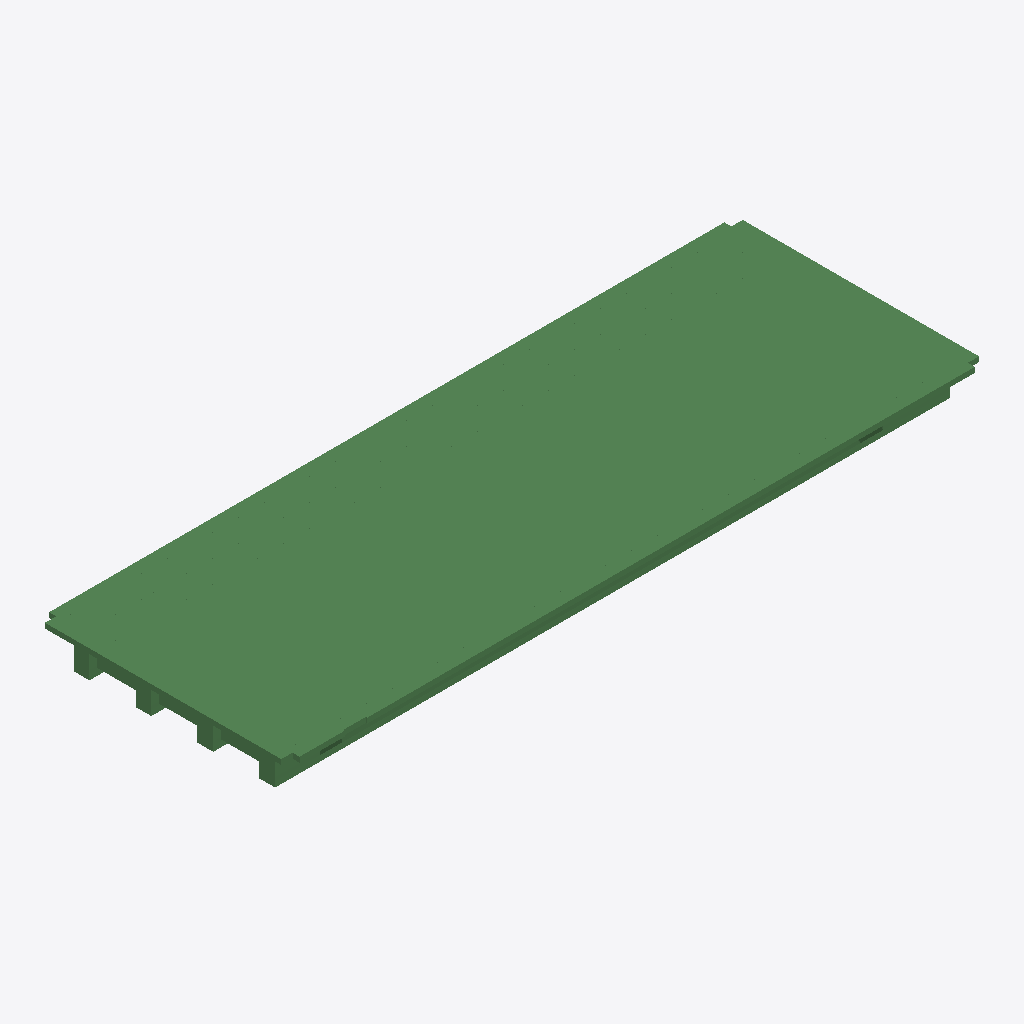
Isometric view of an IFC building model (IFC-SPF (STEP), schema IFC2X3, length unit metre), seen from the south-west, elements coloured by IFC class (only those large enough to see are counted): 380 beams (green).
Extent 31.0 m × 11.1 m × 1.7 m (x, y, z). Storeys (1): floor#1 at 0.00 m. Elements (762): 762 IfcBeam.

HEADER;
FILE_DESCRIPTION(('model build from MIDAS'),'2;1');
FILE_NAME('','2026-06-10T16:10:31',(),(),'','','');
FILE_SCHEMA(('IFC2X3'));
ENDSEC;
DATA;
#7=IFCPROJECT('16acZ5Hwf8ahQSiZn99WiD',#1,'D_30_2L_OF_P_Superstructure',$,$,'D_30_2L_OF_P_Superstructure',$,(),#8);
#10=IFCSITE('1RxPDD3_59Jh9iB9miog3I',#1,'The site',$,$,#11,#16,$,.ELEMENT.,$,$,$,$,$);
#24=IFCBUILDING('1nfLBO3gX3xR2PZh$dAdN5',#1,'The building',$,$,#25,#30,$,.ELEMENT.,$,$,$);
#38=IFCBUILDINGSTOREY('2taxe7sRX5XRsK4L2WanlP',#1,'floor#1',$,$,#39,#44,$,.ELEMENT.,-2.035);
#421=IFCBEAM('3fsfrT3RP7pQpyW6nl6v1d',#1,'Beam#129',$,$,#422,#427,$);
#1214=IFCBEAM('34XdJErzHANwYN6WRVMYX_',#1,'Beam#142',$,$,#1215,#1220,$);
#482=IFCBEAM('0QVFYN2OfCueBetexdFfv2',#1,'Beam#130',$,$,#483,#488,$);
#1702=IFCBEAM('2x7Z6KiV5D4OXOMhrbIuIt',#1,'Beam#150',$,$,#1703,#1708,$);
#848=IFCBEAM('2zxw$vRnDDJfcp4Bj2Jy43',#1,'Beam#136',$,$,#849,#854,$);
#970=IFCBEAM('1W1VlMMZjDBfI3HJlkAcGc',#1,'Beam#138',$,$,#971,#976,$);
#604=IFCBEAM('2yk0X2f9LEzA7mB4V0FRaV',#1,'Beam#132',$,$,#605,#610,$);
#1763=IFCBEAM('1H7PhOwSnCj9$yxDekp$zD',#1,'Beam#151',$,$,#1764,#1769,$);
#1031=IFCBEAM('1j7K7cJrP4ZfWH4ObTQZIW',#1,'Beam#139',$,$,#1032,#1037,$);
#1946=IFCBEAM('1Kq1lSNW51UefS8qVIJUHB',#1,'Beam#154',$,$,#1947,#1952,$);
#2129=IFCBEAM('1aLUFzE517iuFJfenbO8mb',#1,'Beam#157',$,$,#2130,#2135,$);
#9458=IFCBEAM('0bIHv7yD9F$x3BqmoYGBs6',#1,'Beam#346',$,$,#9459,#9464,$);
#3413=IFCBEAM('31kkEbH71FxBfZ_$7j52LE',#1,'Beam#201',$,$,#3414,#3419,$);
#5001=IFCBEAM('2OT5laQrP1khb5UHL4ySOH',#1,'Beam#229',$,$,#5002,#5007,$);
#1275=IFCBEAM('2J2wCEByvFuRjSWVnzxDPN',#1,'Beam#143',$,$,#1276,#1281,$);
#2507=IFCBEAM('1Oz9M3rY97vP881myZd7E4',#1,'Beam#175',$,$,#2508,#2513,$);
#2633=IFCBEAM('17KtTdhI1BNgvZ60UE16t_',#1,'Beam#181',$,$,#2634,#2639,$);
#2213=IFCBEAM('1OjZgIqLT1Ffy0CVaaW9P8',#1,'Beam#161',$,$,#2214,#2219,$);
#665=IFCBEAM('3U0XJ74Uj9rApe5HmUb1iL',#1,'Beam#133',$,$,#666,#671,$);
#3474=IFCBEAM('2rrecBmy1BSgs9DFATkIml',#1,'Beam#202',$,$,#3475,#3480,$);
#360=IFCBEAM('2KOZSQzd5F1eB3UyodjPEp',#1,'Beam#128',$,$,#361,#366,$);
#4938=IFCBEAM('0JVZrQx6P6IhIOOu7qt_AA',#1,'Beam#226',$,$,#4939,#4944,$);
#8848=IFCBEAM('3s2SF1rAT0DPXRkYL85NmG',#1,'Beam#336',$,$,#8849,#8854,$);
#6649=IFCBEAM('1RcWLxRJv07f$VeebvrSsy',#1,'Beam#277',$,$,#6650,#6655,$);
#1458=IFCBEAM('1K2_gHCLfE0u7IdkhCiU5E',#1,'Beam#146',$,$,#1459,#1464,$);
#2675=IFCBEAM('0qTzz40Rz5dxmUm_jPE_0C',#1,'Beam#183',$,$,#2676,#2681,$);
#10312=IFCBEAM('0DxzxVD_19AAgceVKguDd$',#1,'Beam#360',$,$,#10313,#10318,$);
#5022=IFCBEAM('1CZUusfiX8qgfegdFILoI0',#1,'Beam#230',$,$,#5023,#5028,$);
#4023=IFCBEAM('3b4NCvNKn61ACJSuRyp6Fj',#1,'Beam#211',$,$,#4024,#4029,$);
#6161=IFCBEAM('2EHbP$3Lv2xgCZgKXWMdeo',#1,'Beam#269',$,$,#6162,#6167,$);
#4511=IFCBEAM('06WU17AZz9aeC2NT7GrhJx',#1,'Beam#219',$,$,#4512,#4517,$);
#3779=IFCBEAM('0CzmHmAiv3Gw_SymAn_iA_',#1,'Beam#207',$,$,#3780,#3785,$);
#2192=IFCBEAM('26fciP0FjFAeqpWKYlAMcG',#1,'Beam#160',$,$,#2193,#2198,$);
#543=IFCBEAM('3AEQMOBjDD_g8$Zdl2Fmnq',#1,'Beam#131',$,$,#544,#549,$);
#787=IFCBEAM('0gSrKvKb16EAx5CydaJlHR',#1,'Beam#135',$,$,#788,#793,$);
#8482=IFCBEAM('3fViP1kErCIhtvFn74d5PP',#1,'Beam#330',$,$,#8483,#8488,$);
#1580=IFCBEAM('1Pk9A8W151$O6cFv9pGDQ_',#1,'Beam#148',$,$,#1581,#1586,$);
#9763=IFCBEAM('3L$jFlNfPCZRP48dMj_Gls',#1,'Beam#351',$,$,#9764,#9769,$);
#55=IFCBEAM('3zc6b2oGPA4vJyALXRnXjs',#1,'Beam#123',$,$,#56,#61,$);
#1885=IFCBEAM('2Ss_ZKFEnCKPlCiYhpQV$c',#1,'Beam#153',$,$,#1886,#1891,$);
#4980=IFCBEAM('2iYihNigHAUQdQWMIl4LjQ',#1,'Beam#228',$,$,#4981,#4986,$);
#5484=IFCBEAM('2HEO2Bn_zDbA47CZ$HLO6i',#1,'Beam#252',$,$,#5485,#5490,$);
#9397=IFCBEAM('1_EFsdSFTCpuCjzyXXP7Mb',#1,'Beam#345',$,$,#9398,#9403,$);
#9275=IFCBEAM('24AtAHBaf4cPYU1SzeE3Xv',#1,'Beam#343',$,$,#9276,#9281,$);
#238=IFCBEAM('0C5kU1t4f1yu7urorpe3d6',#1,'Beam#126',$,$,#239,#244,$);
#2843=IFCBEAM('2G6zTHOPv6LO4sWgHj$itt',#1,'Beam#191',$,$,#2844,#2849,$);
#10251=IFCBEAM('3A02DCS5TB59$H5bY9My5D',#1,'Beam#359',$,$,#10252,#10257,$);
#9336=IFCBEAM('0k3V2VkDnAmPW3DX_jhqTj',#1,'Beam#344',$,$,#9337,#9342,$);
#6222=IFCBEAM('1Rk7VqAej9u9_ritLMO7Ns',#1,'Beam#270',$,$,#6223,#6228,$);
#9885=IFCBEAM('09$p7W_irFaAHE8RCynVh3',#1,'Beam#353',$,$,#9886,#9891,$);
#6588=IFCBEAM('2EOWo59uj11PKyJG3FiH62',#1,'Beam#276',$,$,#6589,#6594,$);
#10068=IFCBEAM('3aJ1e9sGb3kQ8csxDBrC1T',#1,'Beam#356',$,$,#10069,#10074,$);
#5043=IFCBEAM('1KXYorC8XDq9TFpG$eJYGU',#1,'Beam#231',$,$,#5044,#5049,$);
#7442=IFCBEAM('29ZR2U8z5Duu4TpHAMySE2',#1,'Beam#290',$,$,#7443,#7448,$);
#9031=IFCBEAM('1r$$UOHhr2yfTqgpc2Fcfa',#1,'Beam#339',$,$,#9032,#9037,$);
#10373=IFCBEAM('3BHGwkesb1wwWfTFAPesqg',#1,'Beam#361',$,$,#10374,#10379,$);
#5673=IFCBEAM('2v8YPL7HL8wPRj0_Obo2m3',#1,'Beam#261',$,$,#5674,#5679,$);
#5652=IFCBEAM('29Mx7IsOz0j8KQYJesLwWh',#1,'Beam#260',$,$,#5653,#5658,$);
#5316=IFCBEAM('0XIq$rzdj4pwFjHANtzoYb',#1,'Beam#244',$,$,#5317,#5322,$);
#2780=IFCBEAM('11dPrBc7P7mQP8X_PfGxES',#1,'Beam#188',$,$,#2781,#2786,$);
#5568=IFCBEAM('2NHn$8OVT4DxFG7F9UtKMW',#1,'Beam#256',$,$,#5569,#5574,$);
#1336=IFCBEAM('0sF$kgND95OR3m6Y$KlYU7',#1,'Beam#144',$,$,#1337,#1342,$);
#2423=IFCBEAM('2EW6H2MwH06QudY__7jmBd',#1,'Beam#171',$,$,#2424,#2429,$);
#1824=IFCBEAM('2OVqYxwRn3jwUj2L3Chw_s',#1,'Beam#152',$,$,#1825,#1830,$);
#2234=IFCBEAM('3IqN2HrFDE5xVHeWAxEZUi',#1,'Beam#162',$,$,#2235,#2240,$);
#2738=IFCBEAM('0LHWTQJ99CSAYqj5J0P$wU',#1,'Beam#186',$,$,#2739,#2744,$);
#1519=IFCBEAM('1JD4ZTKzzBevn6P3$pdumd',#1,'Beam#147',$,$,#1520,#1525,$);
#8726=IFCBEAM('1B0oGaJXn27BqVZk3qaZxU',#1,'Beam#334',$,$,#8727,#8732,$);
#9519=IFCBEAM('01rzFUD4L04eFV6LVwfEBo',#1,'Beam#347',$,$,#9520,#9525,$);
#9702=IFCBEAM('1h$EkzhKX1jvqGgQaZyQ20',#1,'Beam#350',$,$,#9703,#9708,$);
#177=IFCBEAM('2nSjyRn0vFTxwe0BoT6bJ9',#1,'Beam#125',$,$,#178,#183,$);
#7564=IFCBEAM('0epxWWPp50xfE27Dj2frFM',#1,'Beam#292',$,$,#7565,#7570,$);
#299=IFCBEAM('07BrcHokXChvo09ORs5MtJ',#1,'Beam#127',$,$,#300,#305,$);
#2171=IFCBEAM('1TNrWSkwT8BBMLycotF6fY',#1,'Beam#159',$,$,#2172,#2177,$);
#8970=IFCBEAM('0a1Aa3MjTDAvPXNUfAUUG$',#1,'Beam#338',$,$,#8971,#8976,$);
#4389=IFCBEAM('2P2pwtY4vEmeRhA1HBOtWN',#1,'Beam#217',$,$,#4390,#4395,$);
#3657=IFCBEAM('3cfeqz7495ofCkIwLrfhOi',#1,'Beam#205',$,$,#3658,#3663,$);
#10129=IFCBEAM('1oSDzyeUjEFvtRrjED4hr7',#1,'Beam#357',$,$,#10130,#10135,$);
#10190=IFCBEAM('1u3chuVzj5F9$N8oLOpWSL',#1,'Beam#358',$,$,#10191,#10196,$);
#8604=IFCBEAM('0npQIccZ1AJApujnrKhjQ6',#1,'Beam#332',$,$,#8605,#8610,$);
#2486=IFCBEAM('32S1yW0P15P8xs3KsgL0U1',#1,'Beam#174',$,$,#2487,#2492,$);
#1641=IFCBEAM('3ONUVpTPnA2A6aXozLS65j',#1,'Beam#149',$,$,#1642,#1647,$);
#5358=IFCBEAM('3EUyO9_sPFFBFneYKanGgt',#1,'Beam#246',$,$,#5359,#5364,$);
#9580=IFCBEAM('0XtQ5Ppj97dAgZA093t2I0',#1,'Beam#348',$,$,#9581,#9586,$);
#2297=IFCBEAM('2spckautb9O8V8riOGENav',#1,'Beam#165',$,$,#2298,#2303,$);
#2864=IFCBEAM('3zTsogfmrBSh9XlbZJrqeY',#1,'Beam#192',$,$,#2865,#2870,$);
#8787=IFCBEAM('14oplRc0P3DfVFsXC$DlQR',#1,'Beam#335',$,$,#8788,#8793,$);
#4755=IFCBEAM('2T9xtoiuz5f8KZ9h_B2knV',#1,'Beam#223',$,$,#4756,#4761,$);
#5232=IFCBEAM('2$9QhNFxf0c8FBMgK4zkfF',#1,'Beam#240',$,$,#5233,#5238,$);
#909=IFCBEAM('0rVt5syLb7vuhvtVXCPadv',#1,'Beam#137',$,$,#910,#915,$);
#8167=IFCBEAM('1NU7rIU0v4R9RAWKDL5rev',#1,'Beam#315',$,$,#8168,#8173,$);
#5379=IFCBEAM('0RPkQnfpvB5eZDm71_nweI',#1,'Beam#247',$,$,#5380,#5385,$);
#5547=IFCBEAM('0V0btlY_98EAl8kfKh7lqX',#1,'Beam#255',$,$,#5548,#5553,$);
#6100=IFCBEAM('26XGZDnVvEUQtb73YzzIwH',#1,'Beam#268',$,$,#6101,#6106,$);
#2654=IFCBEAM('0_9Jd2gjnC9xdWLPzBTlkJ',#1,'Beam#182',$,$,#2655,#2660,$);
#9092=IFCBEAM('2BP0RXcgHFEfOe$SIYWsQS',#1,'Beam#340',$,$,#9093,#9098,$);
#4267=IFCBEAM('3hbSkmp$f7v8XAU_cupOBP',#1,'Beam#215',$,$,#4268,#4273,$);
#8909=IFCBEAM('1iD7$DxB58Ux5nMCC2otQe',#1,'Beam#337',$,$,#8910,#8915,$);
#2007=IFCBEAM('2anjayaW5D1B8bemhieFn8',#1,'Beam#155',$,$,#2008,#2013,$);
#5526=IFCBEAM('1t25A8PKLApAYFW7k6c0JB',#1,'Beam#254',$,$,#5527,#5532,$);
#7852=IFCBEAM('2InxsGTP52d8$eapLF9OeR',#1,'Beam#300',$,$,#7853,#7858,$);
#116=IFCBEAM('2gz4$tv$P0LuQ_5oLk4i_U',#1,'Beam#124',$,$,#117,#122,$);
#2759=IFCBEAM('0SObkadO5C7xnX7JpNe$PY',#1,'Beam#187',$,$,#2760,#2765,$);
#4694=IFCBEAM('1eEK1DSOX5TvNjmvVwJIL0',#1,'Beam#222',$,$,#4695,#4700,$);
#5442=IFCBEAM('3fXlYEuUXEpukhk0C82oGL',#1,'Beam#250',$,$,#5443,#5448,$);
#3230=IFCBEAM('1JnwheNlHD8Q6623S74fXb',#1,'Beam#198',$,$,#3231,#3236,$);
#5589=IFCBEAM('0XL0anxV51HQJJNq4fYaeL',#1,'Beam#257',$,$,#5590,#5595,$);
#3291=IFCBEAM('3ZcxNwFGHDoOLfxO1$mmym',#1,'Beam#199',$,$,#3292,#3297,$);
#5337=IFCBEAM('0UfQpQKBT3sRBuvsd14RDA',#1,'Beam#245',$,$,#5338,#5343,$);
#1153=IFCBEAM('2i3AABRz5DBh_p1N8_RBzA',#1,'Beam#141',$,$,#1154,#1159,$);
#8665=IFCBEAM('3UzIV1eQv9WefG27VxgNit',#1,'Beam#333',$,$,#8666,#8671,$);
#7137=IFCBEAM('2BdI7lrkT9Lg6NzW_wkPZo',#1,'Beam#285',$,$,#7138,#7143,$);
#7831=IFCBEAM('118Jiyyib8ahFIT3BUbJmo',#1,'Beam#299',$,$,#7832,#7837,$);
#4633=IFCBEAM('0C8SLm9Q915AD7kMfIpyWW',#1,'Beam#221',$,$,#4634,#4639,$);
#3169=IFCBEAM('1gOqpwCK54jxWMnovPYN$B',#1,'Beam#197',$,$,#3170,#3175,$);
#8020=IFCBEAM('1TChcbDET4cOCQMastEdNP',#1,'Beam#308',$,$,#8021,#8026,$);
#6039=IFCBEAM('0HuQ63WEf7WPQsPtbHpFPD',#1,'Beam#267',$,$,#6040,#6045,$);
#6527=IFCBEAM('3o_Hj4FA1Eyf$_COA8j2OV',#1,'Beam#275',$,$,#6528,#6533,$);
#7320=IFCBEAM('2W_h2UJ1j08vcYEtt9Uyk1',#1,'Beam#288',$,$,#7321,#7326,$);
#2696=IFCBEAM('0e2Q3xCgDFHhmSYIQkh7Cv',#1,'Beam#184',$,$,#2697,#2702,$);
#3901=IFCBEAM('19j3of2B57lhgsXUBe2E_8',#1,'Beam#209',$,$,#3902,#3907,$);
#5085=IFCBEAM('0QEkDoGVz8ouK91wCIE48j',#1,'Beam#233',$,$,#5086,#5091,$);
#3840=IFCBEAM('2AI6QfoIf13RDWWsjuGcUX',#1,'Beam#208',$,$,#3841,#3846,$);
#5211=IFCBEAM('37Z4NswOb9MONCKFS$g7Td',#1,'Beam#239',$,$,#5212,#5217,$);
#4145=IFCBEAM('0bbfzrzo5BgelMWj1L0JrW',#1,'Beam#213',$,$,#4146,#4151,$);
#2444=IFCBEAM('2J_OOJ85DBuxLTzeMp1zT3',#1,'Beam#172',$,$,#2445,#2450,$);
#5610=IFCBEAM('1o91ZvQOH198KxL$hPADr5',#1,'Beam#258',$,$,#5611,#5616,$);
#9946=IFCBEAM('3veES$GiT8Gvkv$iB4rkoR',#1,'Beam#354',$,$,#9947,#9952,$);
#2318=IFCBEAM('0SLR76A_51LQJ2moWmC$GW',#1,'Beam#166',$,$,#2319,#2324,$);
#2528=IFCBEAM('1pqink7R929AkOaxDQ96C3',#1,'Beam#176',$,$,#2529,#2534,$);
#5169=IFCBEAM('2LVQZcPZDB_P1WiP165BEW',#1,'Beam#237',$,$,#5170,#5175,$);
#5505=IFCBEAM('3uM77buQ98oRVT8tSMJT3h',#1,'Beam#253',$,$,#5506,#5511,$);
#6832=IFCBEAM('3KQJFzwmXEzO8SRXJMoWUJ',#1,'Beam#280',$,$,#6833,#6838,$);
#1092=IFCBEAM('0rZnRnqu58Qvi3HJVNfqP0',#1,'Beam#140',$,$,#1093,#1098,$);
#5421=IFCBEAM('0xn6So84TBNAKo8uOfGUZy',#1,'Beam#249',$,$,#5422,#5427,$);
#7810=IFCBEAM('2YhiCm3Wj0ZRIz8oP_r9mb',#1,'Beam#298',$,$,#7811,#7816,$);
#11753=IFCBEAM('0w7arCuNHB9A35B_WNUgPc',#1,'Beam#421',$,$,#11754,#11759,$);
#8543=IFCBEAM('24U7lLuRrCXOneKnUAEnLP',#1,'Beam#331',$,$,#8544,#8549,$);
#5064=IFCBEAM('00Tmc9BeD0$QkdVa1AbCy1',#1,'Beam#232',$,$,#5065,#5070,$);
#7381=IFCBEAM('1yuPExYyzBQ9iBFGmzql4g',#1,'Beam#289',$,$,#7382,#7387,$);
#8062=IFCBEAM('3r601wii5ELxdjrmQwcOl6',#1,'Beam#310',$,$,#8063,#8068,$);
#2570=IFCBEAM('3psDfbbKX6zhVP4EB3AiFr',#1,'Beam#178',$,$,#2571,#2576,$);
#2801=IFCBEAM('3SEPo2niD9mvRqeG5KMPsZ',#1,'Beam#189',$,$,#2802,#2807,$);
#2276=IFCBEAM('2jPg5v$9L85hj74ssecH8G',#1,'Beam#164',$,$,#2277,#2282,$);
#6954=IFCBEAM('04OOK9XkH70AP0SryhJh6e',#1,'Beam#282',$,$,#6955,#6960,$);
#2068=IFCBEAM('1WvFf5VZbDzfQ3udEdg$xy',#1,'Beam#156',$,$,#2069,#2074,$);
#8272=IFCBEAM('2zcJHpuWT7dxDrK_TZ1iiK',#1,'Beam#320',$,$,#8273,#8278,$);
#3596=IFCBEAM('1uxmk3SzX4WewVXvDf9a_h',#1,'Beam#204',$,$,#3597,#3602,$);
#2255=IFCBEAM('1Toojf9gjE$vK4anF7PEiB',#1,'Beam#163',$,$,#2256,#2261,$);
#7747=IFCBEAM('0IFDXb3HT4RP2q9oTujCA6',#1,'Beam#295',$,$,#7748,#7753,$);
#13013=IFCBEAM('1z80VCVeX1MO8xLVl8WHRE',#1,'Beam#481',$,$,#13014,#13019,$);
#8125=IFCBEAM('3QDDItsebFSu8GHfWXNzd2',#1,'Beam#313',$,$,#8126,#8131,$);
#7198=IFCBEAM('3v81cUjkP3fAooeBlt4dEk',#1,'Beam#286',$,$,#7199,#7204,$);
#5106=IFCBEAM('3dqw4Eu8v24PZUmBlaRwKc',#1,'Beam#234',$,$,#5107,#5112,$);
#7259=IFCBEAM('3F$MxJ8Yz1OxQAvnUKdVKv',#1,'Beam#287',$,$,#7260,#7265,$);
#8188=IFCBEAM('2d_fPcrwH4m9JRpYpKjmZc',#1,'Beam#316',$,$,#8189,#8194,$);
#2360=IFCBEAM('0mLzkrsE58gRLVHJode97C',#1,'Beam#168',$,$,#2361,#2366,$);
#4328=IFCBEAM('1CVcHEZKLA7O7Z5m34T_S9',#1,'Beam#216',$,$,#4329,#4334,$);
#2402=IFCBEAM('01dq4edpv08uyxxDJofyKQ',#1,'Beam#170',$,$,#2403,#2408,$);
#2717=IFCBEAM('3cqOC5Dhr12QoJ_athto42',#1,'Beam#185',$,$,#2718,#2723,$);
#10007=IFCBEAM('2BIP2mQPj50hGBqZjF7Toz',#1,'Beam#355',$,$,#10008,#10013,$);
#20573=IFCBEAM('1VzC5wcDH1OPymf1zf6Ox8',#1,'Beam#841',$,$,#20574,#20579,$);
#2549=IFCBEAM('3vjKTD91b81A9U6WyRRDES',#1,'Beam#177',$,$,#2550,#2555,$);
#7076=IFCBEAM('2YzGRqU3z1ahUkGz6t3IzO',#1,'Beam#284',$,$,#7077,#7082,$);
#5295=IFCBEAM('2cS0S9IkfFdRVpi2mLt4B1',#1,'Beam#243',$,$,#5296,#5301,$);
#19628=IFCBEAM('18swor0ALEye0$c_LjCCPP',#1,'Beam#796',$,$,#19629,#19634,$);
#6283=IFCBEAM('3YwfoEp9P2buaEI$HasmS9',#1,'Beam#271',$,$,#6284,#6289,$);
#3352=IFCBEAM('0Mmq4vKVj4He$kGMTX$TSK',#1,'Beam#200',$,$,#3353,#3358,$);
#8461=IFCBEAM('3KytkSXZHAzurGoHEm0v3Q',#1,'Beam#329',$,$,#8462,#8467,$);
#13559=IFCBEAM('1u2V9MWNn0dQpV2QdBP3Ck',#1,'Beam#507',$,$,#13560,#13565,$);
#14609=IFCBEAM('278V3tYVPEZ9kNjb$gy22H',#1,'Beam#557',$,$,#14610,#14615,$);
#5734=IFCBEAM('1fVP_VxwnAI9oEKxLsW30f',#1,'Beam#262',$,$,#5735,#5740,$);
#8293=IFCBEAM('0Zgs0tM6D4bvjAUiAjtpmb',#1,'Beam#321',$,$,#8294,#8299,$);
#20888=IFCBEAM('24h1YInqD7tPGbi2J0LFqZ',#1,'Beam#856',$,$,#20889,#20894,$);
#20510=IFCBEAM('35Urp$pJz0PxCeQc0iKaHJ',#1,'Beam#838',$,$,#20511,#20516,$);
#3108=IFCBEAM('2fjRSmpgD2HPaEJbls$hKc',#1,'Beam#196',$,$,#3109,#3114,$);
#14231=IFCBEAM('1FFqdbaTXBpOvWcINTDus_',#1,'Beam#539',$,$,#14232,#14237,$);
#14084=IFCBEAM('1agIJLarr3i9AcyrtWAuAg',#1,'Beam#532',$,$,#14085,#14090,$);
#5253=IFCBEAM('0qyq_u9G96qBKTBnRn7Rg8',#1,'Beam#241',$,$,#5254,#5259,$);
#7503=IFCBEAM('2w5epBlQrFSxr7iMGLXMC0',#1,'Beam#291',$,$,#7504,#7509,$);
#5148=IFCBEAM('3RH7JM8ULCA8TXKLy14odI',#1,'Beam#236',$,$,#5149,#5154,$);
#7873=IFCBEAM('2O5Y7YiCL5rey6i1wszpu0',#1,'Beam#301',$,$,#7874,#7879,$);
#8314=IFCBEAM('1JvkUPbG9DIe5fq8oD3ORK',#1,'Beam#322',$,$,#8315,#8320,$);
#7957=IFCBEAM('3ow9B6Wj54SPk9DiC9nSXS',#1,'Beam#305',$,$,#7958,#7963,$);
#19334=IFCBEAM('3zWeN8CdzFIAvLY5hbLQht',#1,'Beam#782',$,$,#19335,#19340,$);
#20972=IFCBEAM('0hXetjc_jDKgZHGVDHR8X$',#1,'Beam#860',$,$,#20973,#20978,$);
#2612=IFCBEAM('0ViBJs03931RGdWO1Fyo3o',#1,'Beam#180',$,$,#2613,#2618,$);
#4450=IFCBEAM('2YIy2TURH0MAl8rYAnaHQ$',#1,'Beam#218',$,$,#4451,#4456,$);
#4572=IFCBEAM('3_aVVa9Rb5Cx8ZcxeJrRz$',#1,'Beam#220',$,$,#4573,#4578,$);
#13664=IFCBEAM('2w6rAVRIz8LPJUqij2PFBy',#1,'Beam#512',$,$,#13665,#13670,$);
#5463=IFCBEAM('0S6pQ6PHj8uQHjNgjNBOoX',#1,'Beam#251',$,$,#5464,#5469,$);
#13895=IFCBEAM('2ZZrzMGwfDrPmDLvlBfSOr',#1,'Beam#523',$,$,#13896,#13901,$);
#8398=IFCBEAM('1OPCBeNyv3AASVW3fCeHNF',#1,'Beam#326',$,$,#8399,#8404,$);
#13874=IFCBEAM('2z1ji6yZ1ElO$j8$Ap2uoo',#1,'Beam#522',$,$,#13875,#13880,$);
#14336=IFCBEAM('3fX5vG7ebEKgtAmGGp3xo0',#1,'Beam#544',$,$,#14337,#14342,$);
#6771=IFCBEAM('2quXQTUH58tw0yQjJUTqpZ',#1,'Beam#279',$,$,#6772,#6777,$);
#13496=IFCBEAM('3iv4HOYoHFof_qqP3EwRbV',#1,'Beam#504',$,$,#13497,#13502,$);
#8146=IFCBEAM('3Mj2hywU97KR$BVfXnQsAT',#1,'Beam#314',$,$,#8147,#8152,$);
#13769=IFCBEAM('1tuCqPI5D4b8p4i53YTImf',#1,'Beam#517',$,$,#13770,#13775,$);
#5795=IFCBEAM('0lzF4OPcH1YBODwVz7rzPh',#1,'Beam#263',$,$,#5796,#5801,$);
#14945=IFCBEAM('3T0j4QWjP54OKHIoPEJ3Sk',#1,'Beam#573',$,$,#14946,#14951,$);
#20069=IFCBEAM('1cC3F8NVH43hEIEiXusNlU',#1,'Beam#817',$,$,#20070,#20075,$);
#14021=IFCBEAM('2F7xAEtUD1_vS20y0mSOoG',#1,'Beam#529',$,$,#14022,#14027,$);
#2465=IFCBEAM('1GfKEQl8f74g7ITKiOa9g8',#1,'Beam#173',$,$,#2466,#2471,$);
#21455=IFCBEAM('2a4efegg58o9rq8wPnOwK5',#1,'Beam#883',$,$,#21456,#21461,$);
#4959=IFCBEAM('1iHgwX6UrF88slDTG91Eti',#1,'Beam#227',$,$,#4960,#4965,$);
#2150=IFCBEAM('1sV$uXmcTDgx1jkzGtZzCN',#1,'Beam#158',$,$,#2151,#2156,$);
#9214=IFCBEAM('3PSn6Kcvv0ngZQWggjPK3g',#1,'Beam#342',$,$,#9215,#9220,$);
#14189=IFCBEAM('3VQlwyhbn1iwjP0X0FJUrT',#1,'Beam#537',$,$,#14190,#14195,$);
#7686=IFCBEAM('1S4YGdckD5v8mvQTgGE9d1',#1,'Beam#294',$,$,#7687,#7692,$);
#8230=IFCBEAM('0ZDz10vIbAjvzViG4tEwvN',#1,'Beam#318',$,$,#8231,#8236,$);
#14588=IFCBEAM('02vezrbwf9OOPcRsl7xJSi',#1,'Beam#556',$,$,#14589,#14594,$);
#4877=IFCBEAM('0WYKaA5MP8qvrbFi2iPS08',#1,'Beam#225',$,$,#4878,#4883,$);
#4816=IFCBEAM('2h4dEwN_f13vQcQvtYDlCF',#1,'Beam#224',$,$,#4817,#4822,$);
#14000=IFCBEAM('3xWm2lLQb7LAIDqjwL5vBH',#1,'Beam#528',$,$,#14001,#14006,$);
#6710=IFCBEAM('0tfNrCXNz74wVUqF3sVnZI',#1,'Beam#278',$,$,#6711,#6716,$);
#14294=IFCBEAM('1EpTM2Ebn12u$OsVhMBJbC',#1,'Beam#542',$,$,#14295,#14300,$);
#7625=IFCBEAM('3SrsWtqCrBHBymbxrhpFE7',#1,'Beam#293',$,$,#7626,#7631,$);
#4084=IFCBEAM('2ObVml$uL9jR_o1mcL31Rv',#1,'Beam#212',$,$,#4085,#4090,$);
#13811=IFCBEAM('311MSPPVPBVPS8xvvSgWgl',#1,'Beam#519',$,$,#13812,#13817,$);
#13706=IFCBEAM('1bj$296UfBOvbJvFyJPeZH',#1,'Beam#514',$,$,#13707,#13712,$);
#8041=IFCBEAM('2CzhjsglDEQAFpASVFAIfM',#1,'Beam#309',$,$,#8042,#8047,$);
#1397=IFCBEAM('1DuhaIpPj6AOsQpm10O7KZ',#1,'Beam#145',$,$,#1398,#1403,$);
#9641=IFCBEAM('21Xwxj6TzCXhwqxifbc_a$',#1,'Beam#349',$,$,#9642,#9647,$);
#3718=IFCBEAM('2DGtqsiC54CeUJTlHejspl',#1,'Beam#206',$,$,#3719,#3724,$);
#21392=IFCBEAM('029F0Ek8rBpAEL8vUp5nqZ',#1,'Beam#880',$,$,#21393,#21398,$);
#14105=IFCBEAM('2wW7SIfyH9ue3lM6xIRPqa',#1,'Beam#533',$,$,#14106,#14111,$);
#14525=IFCBEAM('1y4bVeXx5AiOohHIBXq3uc',#1,'Beam#553',$,$,#14526,#14531,$);
#10495=IFCBEAM('18SJFh4Qj5_RlMmzhZQ6US',#1,'Beam#363',$,$,#10496,#10501,$);
#13790=IFCBEAM('3S3HCfFAj51g7l7w1zHLxn',#1,'Beam#518',$,$,#13791,#13796,$);
#14462=IFCBEAM('3QL1jdsSPAbRJ9jx0hqdkp',#1,'Beam#550',$,$,#14463,#14468,$);
#14210=IFCBEAM('2GxLKC4tP2m9nMFfpz213l',#1,'Beam#538',$,$,#14211,#14216,$);
#10434=IFCBEAM('2xUL4sjA9ANO3N1KoHErmn',#1,'Beam#362',$,$,#10435,#10440,$);
#5978=IFCBEAM('2YLCurs_L4_8p2stc7CboS',#1,'Beam#266',$,$,#5979,#5984,$);
#9824=IFCBEAM('2k7H9ElPP2t8HHIytBXBuU',#1,'Beam#352',$,$,#9825,#9830,$);
#13685=IFCBEAM('1hcwrBVnH2Hxd0x4eyjhpo',#1,'Beam#513',$,$,#13686,#13691,$);
#14861=IFCBEAM('05r4W_SbnFQvXP6iRWdegh',#1,'Beam#569',$,$,#14862,#14867,$);
#20027=IFCBEAM('3YuR2n6C1E9BRcpYXZf4QV',#1,'Beam#815',$,$,#20028,#20033,$);
#13580=IFCBEAM('0tfTuDZBz9qPmxnBgGeO$Y',#1,'Beam#508',$,$,#13581,#13586,$);
#5274=IFCBEAM('2RA$27HQn5GwkbHlDc0FLI',#1,'Beam#242',$,$,#5275,#5280,$);
#7936=IFCBEAM('0x_T0_agvFEQvBrlwr7gI6',#1,'Beam#304',$,$,#7937,#7942,$);
#8377=IFCBEAM('1hc3ueAyD6pwvNdrmRp2oV',#1,'Beam#325',$,$,#8378,#8383,$);
#13916=IFCBEAM('06shP0pgH4hwfg0a6BUaNk',#1,'Beam#524',$,$,#13917,#13922,$);
#14273=IFCBEAM('0Hhz10QgLBARmYA3FG1J8Y',#1,'Beam#541',$,$,#14274,#14279,$);
#726=IFCBEAM('1UjeHPE8f6fwFJ_7xK4v9d',#1,'Beam#134',$,$,#727,#732,$);
#12719=IFCBEAM('0Zd1VqjXX3lxfvIasdMNub',#1,'Beam#467',$,$,#12720,#12725,$);
#13727=IFCBEAM('3WFNkbf$H1EeMyZOTwCmad',#1,'Beam#515',$,$,#13728,#13733,$);
ENDSEC;
